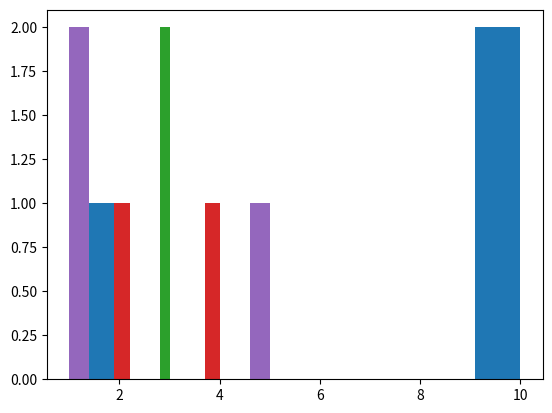

Write the Python code that produced this figure.
import matplotlib.pyplot as ppl
import numpy


def buildMatrix(rows, columns):
    matrix = []
    for i in range(rows):
        row = []
        for j in range(columns):
            row.append(0)
        matrix.append(row)
    return matrix


def drawHist(data):
    ppl.hist(data, bins=10)


def drawMatrix(matrix):
    transposed = numpy.transpose(matrix)

    for row in transposed:
        drawHist(row)
    ppl.show()


print("Task 12. Historgram")
drawMatrix([[1, 3, 3, 4, 5], [10, 2, 3, 2, 1], [10, 1, 1, 1, 1]])
